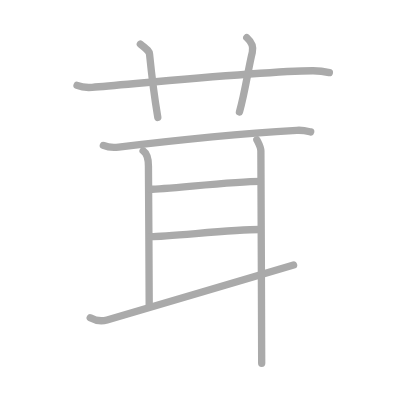
t = 0.00 s
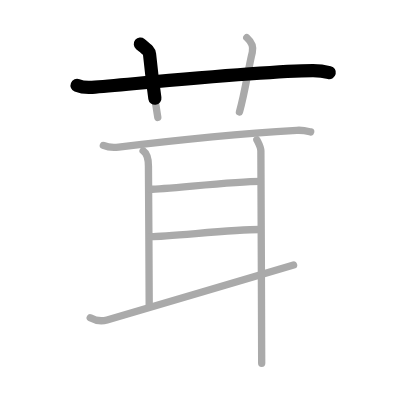
t = 1.75 s
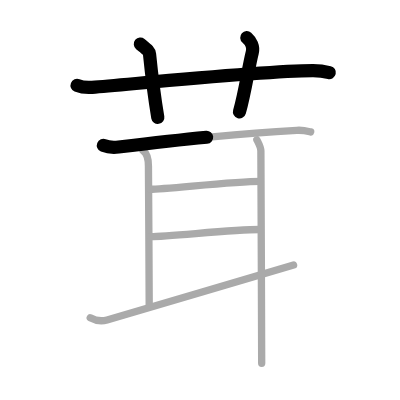
t = 3.50 s
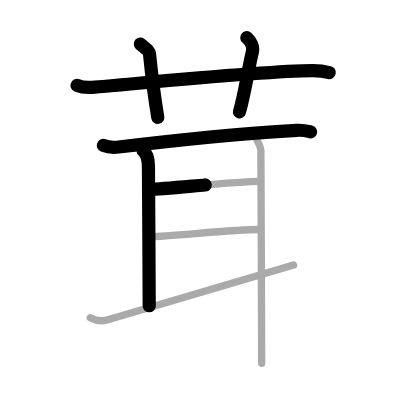
t = 5.50 s
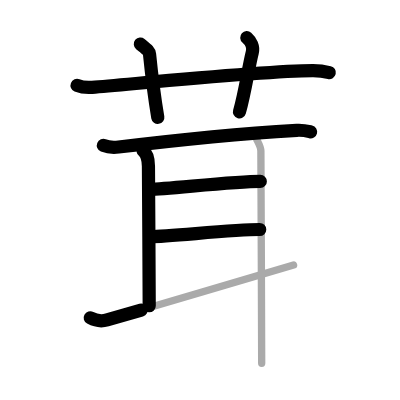
t = 7.25 s
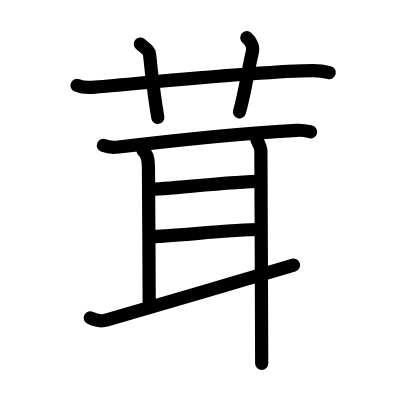
t = 9.00 s

The animated SVG that drew these frames (rendered in a browser with its animation timeline set to each time). Animation: 9 SMIL elements (animate=9); one cycle of 9.00 s.

<?xml version="1.0" standalone="no"?>
<!DOCTYPE svg PUBLIC "-//W3C//DTD SVG 1.1//EN"   "http://www.w3.org/Graphics/SVG/1.1/DTD/svg11.dtd">
<svg width="400px" height="400px"  version="1.1" xmlns="http://www.w3.org/2000/svg">
  <defs>
    <marker id="Triangle" viewBox="0 0 10 10" refX="0" refY="5" markerUnits="strokeWidth" markerWidth="3" style="stroke-opacity:0%;fill:#aaaaaa;" markerHeight="2" orient="auto">
      <path d="M 0 0 L 10 5 L 0 10 z" />
    </marker>
    
    <marker id="Arrow" viewBox="0 0 10 10" refX="5" refY="5" markerUnits="strokeWidth" markerWidth="1.8" style="stroke-opacity:0%;fill:#770000;" markerHeight="2" orient="auto">
      <path d="M 0 4 L 6 4 L 4 1 L 10 5 L 4 9 L 6 6 L 0 6 z" />
        <circle cx="5" cy="5" r="5" />
      </marker>
    
    <marker id="TriangleRed" viewBox="0 0 10 10" refX="0" refY="5" markerUnits="strokeWidth" markerWidth="3" style="stroke-opacity:0%;fill:#CC0000;" markerHeight="2" orient="auto">
      <path d="M 0 0 L 10 5 L 0 10 z" />
    </marker>
    
    <marker id="ArrowRed" viewBox="0 0 10 10" refX="5" refY="5" markerUnits="strokeWidth" markerWidth="1.8" style="stroke-opacity:0%;fill:#CC0000;" markerHeight="2" orient="auto">
      <path d="M 0 4 L 6 4 L 4 1 L 10 5 L 4 9 L 6 6 L 0 6 z" />
        <circle cx="5" cy="5" r="5" />
      </marker>
    
  </defs>
  
  <path style="fill:#ffffff; fill-opacity:100%; fill-rule:evenodd; stroke-width:0;" d="M 0 0 L 400px 0 L 400px 400px L 0 400px L 0 0" />

  <g transform="scale(3.6697247706422 3.6697247706422)">
<path style="fill:none; fill-opacity:0%; fill-rule:evenodd; stroke:#aaaaaa; stroke-opacity:100%; stroke-width: 1.5pt; stroke-linejoin:round; stroke-linecap:round;" d="M21 23.27c1.29 0.53 2.8 0.63 4.1 0.53c11.9-0.96 46.4-4.46 60.12-4.53c2.16-0.01 3.45 0.25 4.53 0.51"></path>
<path style="fill:none; fill-opacity:0%; fill-rule:evenodd; stroke:#aaaaaa; stroke-opacity:100%; stroke-width: 1.5pt; stroke-linejoin:round; stroke-linecap:round;" d="M38.25 12c1.75 1.43 2.41 1.85 2.5 2.75C41.5 22.25 42.5 29 43 32"></path>
<path style="fill:none; fill-opacity:0%; fill-rule:evenodd; stroke:#aaaaaa; stroke-opacity:100%; stroke-width: 1.5pt; stroke-linejoin:round; stroke-linecap:round;" d="M67.25 10.25c1.12 1 1.87 2.52 1.5 4c-1.12 4.5-1.88 10.5-3.5 16.25"></path>
<path style="fill:none; fill-opacity:0%; fill-rule:evenodd; stroke:#aaaaaa; stroke-opacity:100%; stroke-width: 1.5pt; stroke-linejoin:round; stroke-linecap:round;" d="M28.17 39.63c1.08 0.44 3.07 0.57 4.16 0.44c12.92-1.57 26.76-3.25 48.54-4.56c1.8-0.11 2.89 0.21 3.79 0.43"></path>
<path style="fill:none; fill-opacity:0%; fill-rule:evenodd; stroke:#aaaaaa; stroke-opacity:100%; stroke-width: 1.5pt; stroke-linejoin:round; stroke-linecap:round;" d="M39 41.11c0.94 0.66 1.45 2.39 1.45 4.17c0 1.78 0.21 31.66 0.21 38.06"></path>
<path style="fill:none; fill-opacity:0%; fill-rule:evenodd; stroke:#aaaaaa; stroke-opacity:100%; stroke-width: 1.5pt; stroke-linejoin:round; stroke-linecap:round;" d="M40.93 51.58c4.28 0 22.67-2.15 30-2.15"></path>
<path style="fill:none; fill-opacity:0%; fill-rule:evenodd; stroke:#aaaaaa; stroke-opacity:100%; stroke-width: 1.5pt; stroke-linejoin:round; stroke-linecap:round;" d="M40.99 64.47c5.29 0 22.07-1.93 29.78-1.93"></path>
<path style="fill:none; fill-opacity:0%; fill-rule:evenodd; stroke:#aaaaaa; stroke-opacity:100%; stroke-width: 1.5pt; stroke-linejoin:round; stroke-linecap:round;" d="M24.59 86.6c1.66 0.9 3.05 1.02 4.59 0.59c6.17-1.74 41.34-12.17 50.82-14.95"></path>
<path style="fill:none; fill-opacity:0%; fill-rule:evenodd; stroke:#aaaaaa; stroke-opacity:100%; stroke-width: 1.5pt; stroke-linejoin:round; stroke-linecap:round;" d="M69.99 38.09c0.44 0.88 1.1 1.98 1.1 3.09c0 1.1 0.22 48.79 0.22 57.83"></path>

<path style="fill:none; fill-opacity:0%; fill-rule:evenodd; stroke:#000000; stroke-opacity:100%; stroke-width: 2.7pt; stroke-linejoin:round; stroke-linecap:round;" d="M21 23.27c1.29 0.53 2.8 0.63 4.1 0.53c11.9-0.96 46.4-4.46 60.12-4.53c2.16-0.01 3.45 0.25 4.53 0.51" pathLength="100" stroke-dashoffset="100" stroke-dasharray="100 105"><animate id="dashAnim1" attributeName="stroke-dashoffset" from="100" to="0" dur="1s" calcMode="linear" fill="freeze"/></path>
<path style="fill:none; fill-opacity:0%; fill-rule:evenodd; stroke:#000000; stroke-opacity:100%; stroke-width: 2.7pt; stroke-linejoin:round; stroke-linecap:round;" d="M38.25 12c1.75 1.43 2.41 1.85 2.5 2.75C41.5 22.25 42.5 29 43 32" pathLength="100" stroke-dashoffset="100" stroke-dasharray="100 105"><animate id="dashAnim2" attributeName="stroke-dashoffset" from="100" to="0" dur="1s" calcMode="linear" begin="dashAnim1.end" fill="freeze"/></path>
<path style="fill:none; fill-opacity:0%; fill-rule:evenodd; stroke:#000000; stroke-opacity:100%; stroke-width: 2.7pt; stroke-linejoin:round; stroke-linecap:round;" d="M67.25 10.25c1.12 1 1.87 2.52 1.5 4c-1.12 4.5-1.88 10.5-3.5 16.25" pathLength="100" stroke-dashoffset="100" stroke-dasharray="100 105"><animate id="dashAnim3" attributeName="stroke-dashoffset" from="100" to="0" dur="1s" calcMode="linear" begin="dashAnim2.end" fill="freeze"/></path>
<path style="fill:none; fill-opacity:0%; fill-rule:evenodd; stroke:#000000; stroke-opacity:100%; stroke-width: 2.7pt; stroke-linejoin:round; stroke-linecap:round;" d="M28.17 39.63c1.08 0.44 3.07 0.57 4.16 0.44c12.92-1.57 26.76-3.25 48.54-4.56c1.8-0.11 2.89 0.21 3.79 0.43" pathLength="100" stroke-dashoffset="100" stroke-dasharray="100 105"><animate id="dashAnim4" attributeName="stroke-dashoffset" from="100" to="0" dur="1s" calcMode="linear" begin="dashAnim3.end" fill="freeze"/></path>
<path style="fill:none; fill-opacity:0%; fill-rule:evenodd; stroke:#000000; stroke-opacity:100%; stroke-width: 2.7pt; stroke-linejoin:round; stroke-linecap:round;" d="M39 41.11c0.94 0.66 1.45 2.39 1.45 4.17c0 1.78 0.21 31.66 0.21 38.06" pathLength="100" stroke-dashoffset="100" stroke-dasharray="100 105"><animate id="dashAnim5" attributeName="stroke-dashoffset" from="100" to="0" dur="1s" calcMode="linear" begin="dashAnim4.end" fill="freeze"/></path>
<path style="fill:none; fill-opacity:0%; fill-rule:evenodd; stroke:#000000; stroke-opacity:100%; stroke-width: 2.7pt; stroke-linejoin:round; stroke-linecap:round;" d="M40.93 51.58c4.28 0 22.67-2.15 30-2.15" pathLength="100" stroke-dashoffset="100" stroke-dasharray="100 105"><animate id="dashAnim6" attributeName="stroke-dashoffset" from="100" to="0" dur="1s" calcMode="linear" begin="dashAnim5.end" fill="freeze"/></path>
<path style="fill:none; fill-opacity:0%; fill-rule:evenodd; stroke:#000000; stroke-opacity:100%; stroke-width: 2.7pt; stroke-linejoin:round; stroke-linecap:round;" d="M40.99 64.47c5.29 0 22.07-1.93 29.78-1.93" pathLength="100" stroke-dashoffset="100" stroke-dasharray="100 105"><animate id="dashAnim7" attributeName="stroke-dashoffset" from="100" to="0" dur="1s" calcMode="linear" begin="dashAnim6.end" fill="freeze"/></path>
<path style="fill:none; fill-opacity:0%; fill-rule:evenodd; stroke:#000000; stroke-opacity:100%; stroke-width: 2.7pt; stroke-linejoin:round; stroke-linecap:round;" d="M24.59 86.6c1.66 0.9 3.05 1.02 4.59 0.59c6.17-1.74 41.34-12.17 50.82-14.95" pathLength="100" stroke-dashoffset="100" stroke-dasharray="100 105"><animate id="dashAnim8" attributeName="stroke-dashoffset" from="100" to="0" dur="1s" calcMode="linear" begin="dashAnim7.end" fill="freeze"/></path>
<path style="fill:none; fill-opacity:0%; fill-rule:evenodd; stroke:#000000; stroke-opacity:100%; stroke-width: 2.7pt; stroke-linejoin:round; stroke-linecap:round;" d="M69.99 38.09c0.44 0.88 1.1 1.98 1.1 3.09c0 1.1 0.22 48.79 0.22 57.83" pathLength="100" stroke-dashoffset="100" stroke-dasharray="100 105"><animate id="dashAnim9" attributeName="stroke-dashoffset" from="100" to="0" dur="1s" calcMode="linear" begin="dashAnim8.end" fill="freeze"/></path>

</g>

</svg>  
          
